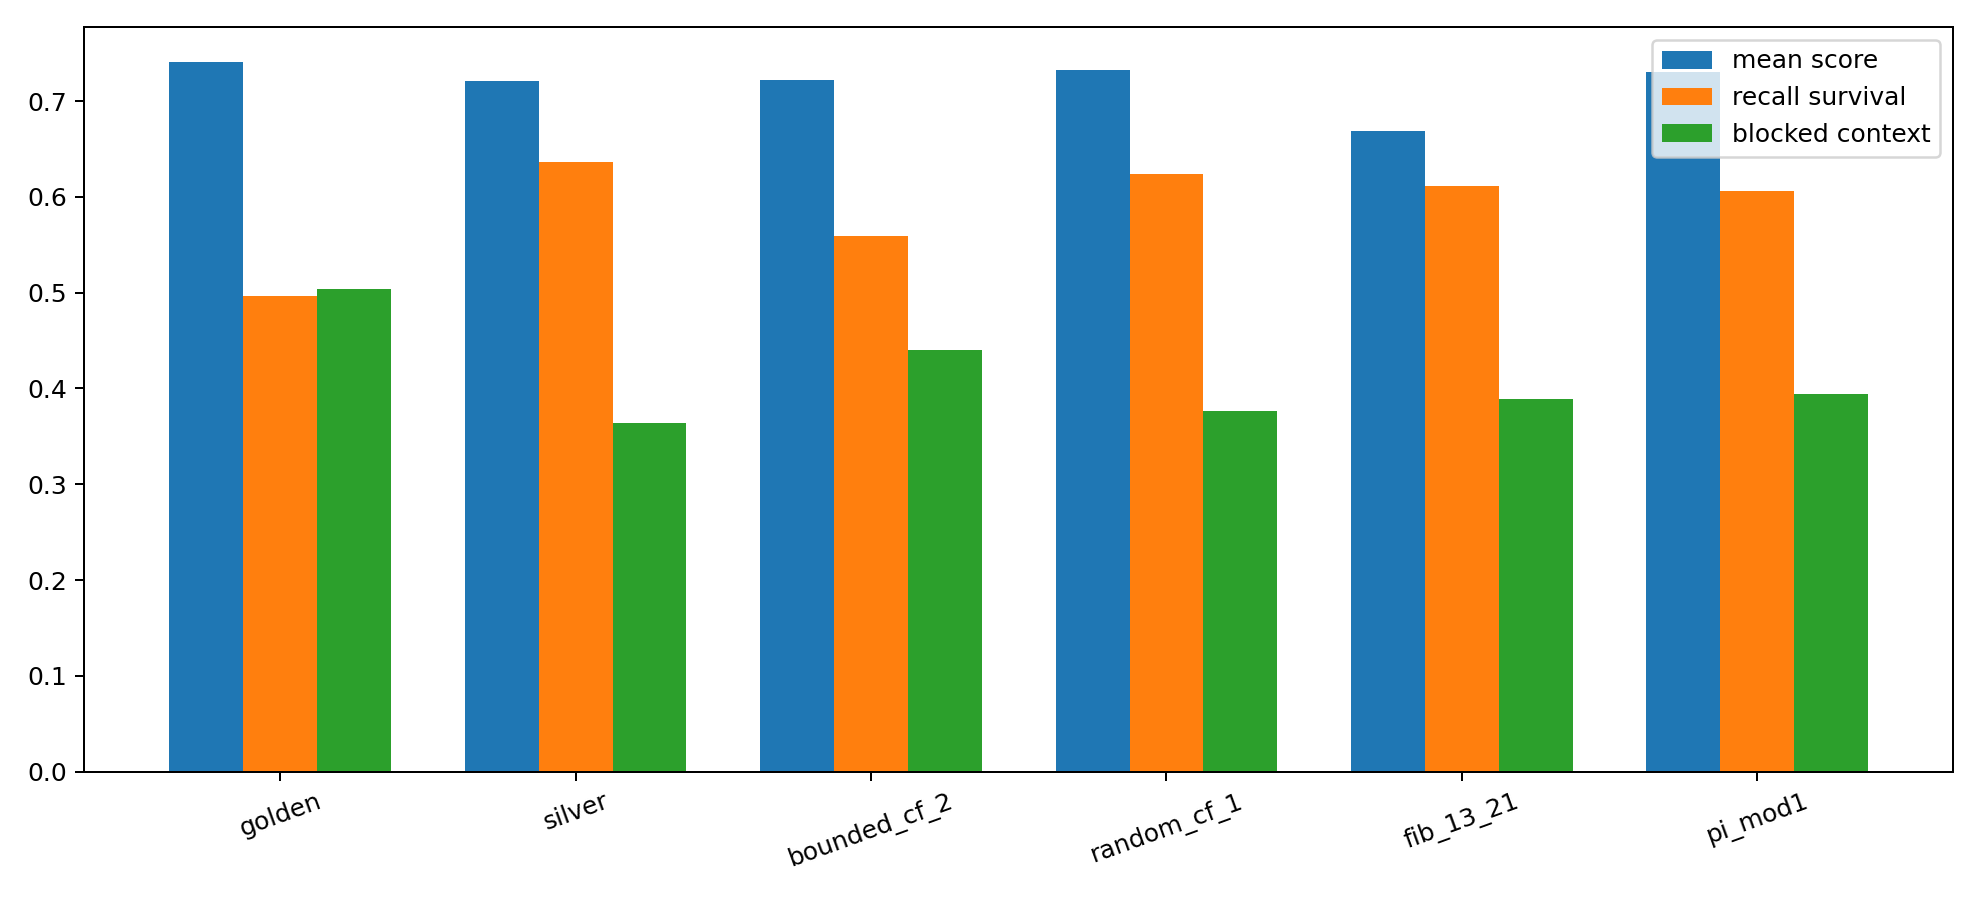

Source data for this figure (header and first rows):
flow, family, best_score, best_delay, best_slot_count, best_context_pressure, best_similarity_threshold, best_recall_window, best_recall_gain, best_sheath_gain, best_bleed_rate, best_split_threshold, best_basin_radius, best_basin_depth, mean_score, mean_recall_survival_rate, mean_same_slot_recall_rate, mean_same_basin_recall_rate, mean_context_distortion_rate, mean_blocked_context_rate, mean_split_rate, density_gap
golden, phi, 0.8043, 13, 13, 0.04, 0.68, 13, 0.08, 0.04, 0.08, 0.36, 2, 0.35, 0.7402, 0.4965, 0.2115, 0.4965, 0.1206, 0.5035, 0.1826, 0.3257
silver, metallic, 0.7813, 21, 13, 0.04, 0.68, 13, 0.08, 0.04, 0.08, 0.36, 2, 0.35, 0.7213, 0.6361, 0.1782, 0.6361, 0.1097, 0.3639, 0.1738, 0.3252
bounded_cf_2, bounded_cf, 0.7915, 21, 13, 0.04, 0.68, 13, 0.08, 0.04, 0.08, 0.36, 2, 0.35, 0.7217, 0.5594, 0.1818, 0.5594, 0.08861, 0.4406, 0.1485, 0.3287
random_cf_1, random_cf, 0.7947, 21, 13, 0.04, 0.68, 13, 0.08, 0.04, 0.08, 0.36, 2, 0.35, 0.7329, 0.6237, 0.1986, 0.6237, 0.1056, 0.3763, 0.1555, 0.3376
fib_13_21, rational, 0.7214, 21, 13, 0.04, 0.58, 21, 0.08, 0.12, 0.08, 0.36, 2, 0.35, 0.6692, 0.6112, 0.2062, 0.6112, 0.1088, 0.3888, 0.2903, 0.273
pi_mod1, constant, 0.8001, 21, 13, 0.04, 0.68, 13, 0.08, 0.04, 0.08, 0.36, 2, 0.35, 0.73, 0.6059, 0.2039, 0.6059, 0.108, 0.3941, 0.1443, 0.3326
